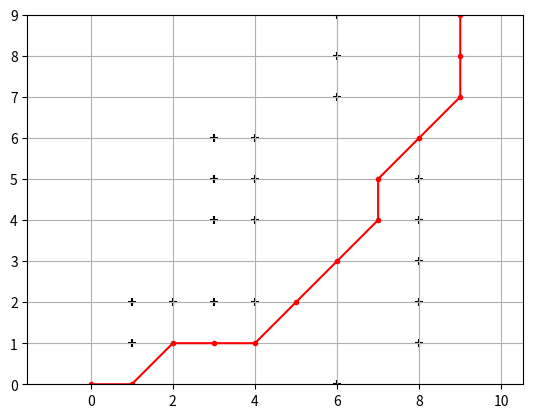

Source code (Python):
import math
import numpy as np
import matplotlib.pyplot as plt
import time

def map_example():
    map = [
        [0, 0, 0, 0, 0, 0, 1, 0, 0, 0],
        [0, 1, 0, 0, 0, 0, 0, 0, 1, 0],
        [0, 1, 1, 1, 1, 0, 0, 0, 1, 0],
        [0, 0, 0, 0, 0, 0, 0, 0, 1, 0],
        [0, 0, 0, 1, 1, 0, 0, 0, 1, 0],
        [0, 0, 0, 1, 1, 0, 0, 0, 1, 0],
        [0, 0, 0, 1, 1, 0, 0, 0, 0, 0],
        [0, 0, 0, 0, 0, 0, 1, 0, 0, 0],
        [0, 0, 0, 0, 0, 0, 1, 0, 0, 0],
        [0, 0, 0, 0, 0, 0, 1, 0, 0, 0],
    ]  # mapの例．0は通過可能な点，1は通貨不可能な点を示す
    return map

def option(gridmap, id):
    
    x, y = id
    # x_max = map.shape[1]
    # y_max = map.shape[0]
    
    x_max = len(gridmap[0])-1
    y_max = len(gridmap)-1
    
    options = []
    
    if x+1 <= x_max and y+1 <= y_max:
        if not gridmap[y+1][x+1]:
            options.append([1, 1, math.sqrt(2)])
    if y+1 <= y_max:
        if not gridmap[y+1][x]:
            options.append([0, 1, 1])
    if x-1 >= 0 and y+1 <= y_max:
        if not gridmap[y+1][x-1]:
            options.append([-1, 1, math.sqrt(2)])
    if x-1 >= 0:
        if not gridmap[y][x-1]:
            options.append([-1, 0, 1])
    if x-1 >= 0 and y-1 >= 0:
        if not gridmap[y-1][x-1]:
            options.append([-1, -1, math.sqrt(2)])
    if y-1 >= 0:
        if not gridmap[y-1][x]:
            options.append([0, -1, 1])
    if x+1 <= x_max and y-1 >= y_max:
        if not gridmap[y-1][x+1]:
            options.append([1, -1, math.sqrt(2)])
    if x+1 <= x_max:
        if not gridmap[y][x+1]:
            options.append([1, 0, 1])
    
    # print('center')
    # print(x, y)
    # #print('minimap')
    # #[print(row) for row in [gridmap[y-1][x-1:x+2], gridmap[y][x-1:x+2],gridmap[y+1][x-1:x+2],]]
    # print('options')
    # [print(option) for option in options]
    
    return options



def calc_path(goal_node, closet_set):
    rx, ry = [goal_node.x], [goal_node.y]
    parent = goal_node.parent
    while parent != (-1, -1):
        node = closed_set[parent]
        rx.append(node.x)
        ry.append(node.y)
        parent = node.parent
    return rx, ry

class Node:
    def __init__(self, x, y, cost, parent):
        self.x = x
        self.y = y
        self.cost = cost
        self.parent = parent

open_set = dict()
closed_set = dict()


start_node = Node(0, 0, 0, (-1, -1))
goal_node = Node(9, 9, float('inf'), None)


open_set = {}
closed_set = {}

start_id = (start_node.x, start_node.y)
open_set[start_id] = start_node


while True:
    print(len(open_set))
    temp_id = min(open_set, key=lambda o: open_set[o].cost)
    print('temp_id = ', temp_id)
    temp = open_set[temp_id]

    if temp.x == goal_node.x & temp.y == goal_node.y:
        print('終わり')
        goal_node.parent = temp.parent
        goal_node.cost = temp.cost
        break
    
    
    del open_set[temp_id]
    closed_set[temp_id] = temp
    
    
    for dx, dy, dcost in option(map_example(), temp_id):
        node = Node(temp.x + dx, temp.y + dy, temp.cost + dcost, temp_id)
        node_id = (node.x, node.y)
        
        if node_id in closed_set:
            """決定済みのとき"""
            continue
        
        if node_id not in open_set:
            """未探索のとき"""
            open_set[node_id] = node
        else:
            """未決定のとき"""
            if open_set[node_id].cost >= node.cost:
                open_set[node_id] = node


rx, ry = calc_path(goal_node, closed_set)

map_ = np.array(map_example())
obs = np.where(map_ == 1)

fig = plt.figure()
ax = fig.add_subplot(111)
ax.plot(rx, ry, marker = '.', color = 'r')
ax.scatter(obs[1], obs[0], color = 'k', marker = '+')

ax.grid(True)
ax.axis('equal')
ax.set_xlim(0, 9)
ax.set_ylim(0, 9)
plt.show()